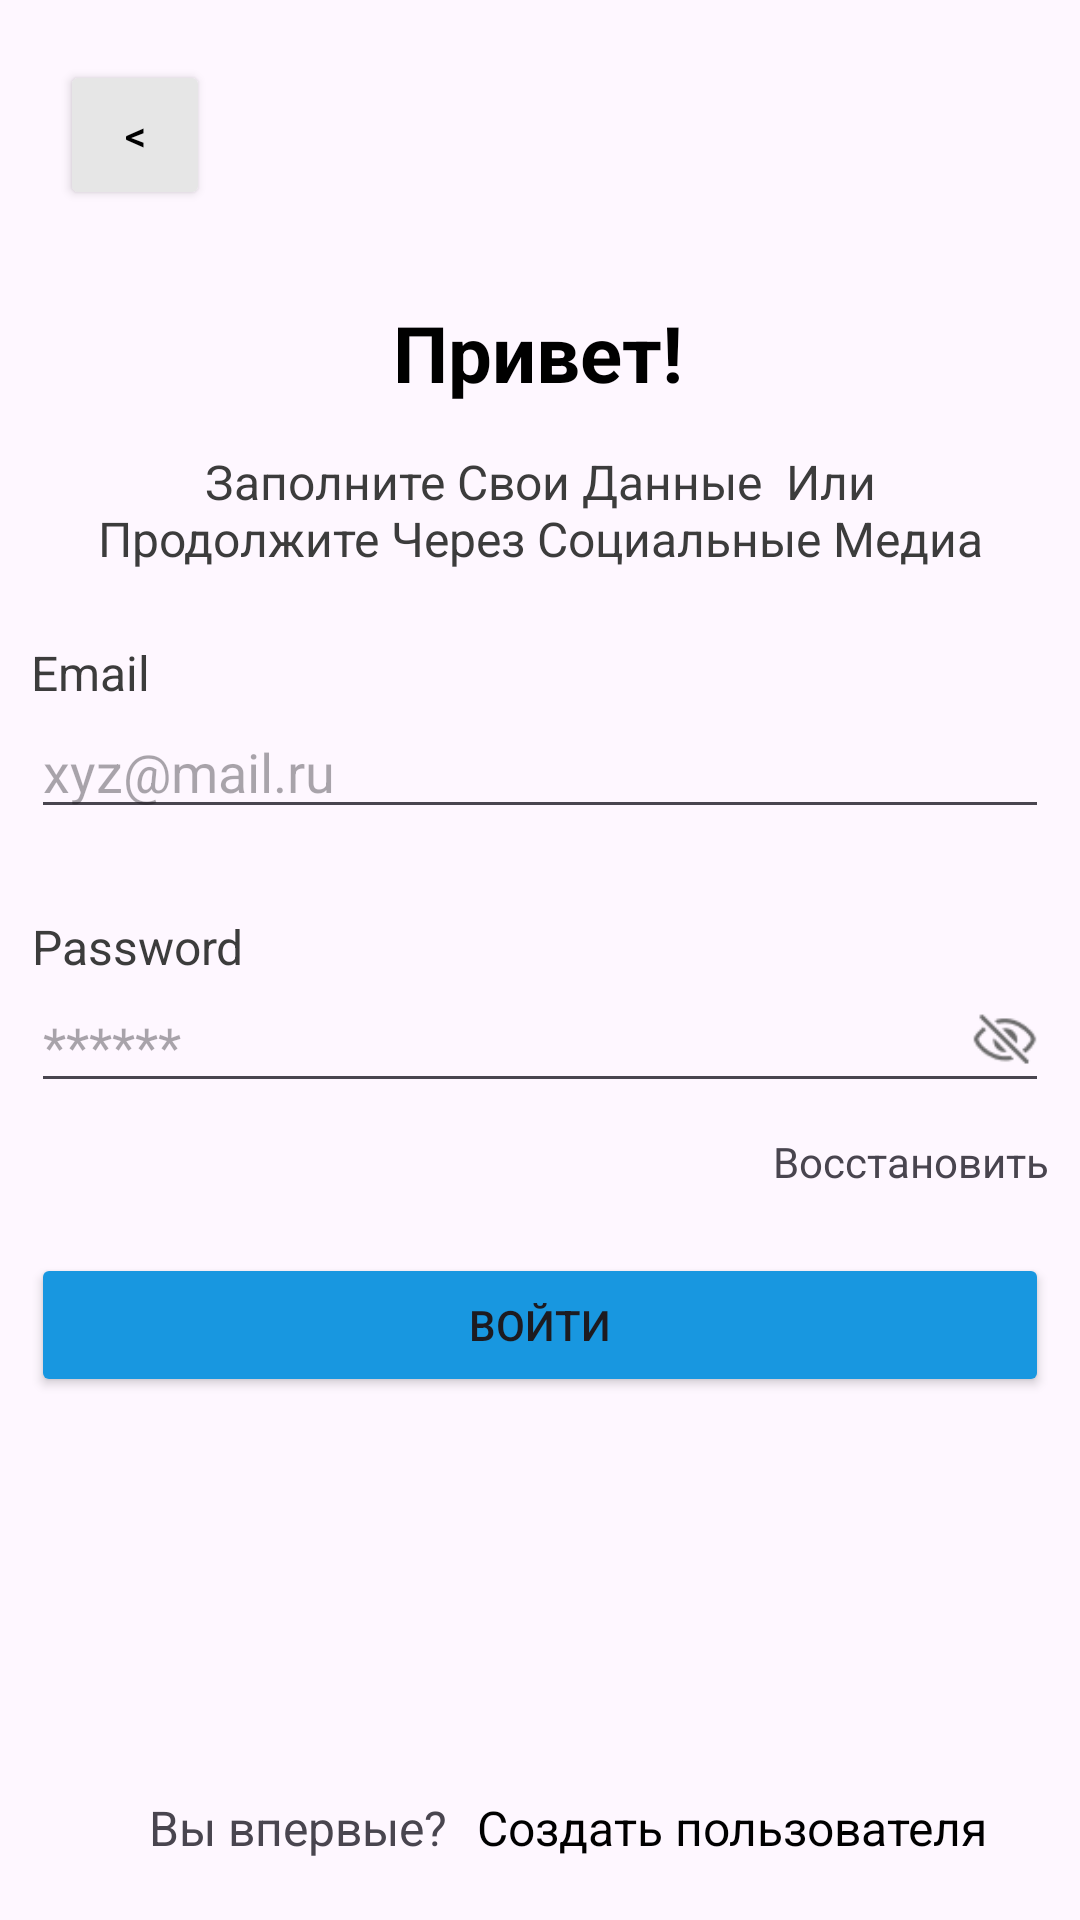

Produce the Android XML layout that renders to this screen, including the resource entries it uses.
<!-- AndroidManifest.xml: application theme Theme.Matule -->
<!-- res/layout/activity_sing_in.xml -->
<?xml version="1.0" encoding="utf-8"?>
<androidx.constraintlayout.widget.ConstraintLayout xmlns:android="http://schemas.android.com/apk/res/android"
    xmlns:app="http://schemas.android.com/apk/res-auto"
    xmlns:tools="http://schemas.android.com/tools"
    android:id="@+id/main"
    android:layout_width="match_parent"
    android:layout_height="match_parent"
    tools:context=".SingIn">

    <Button
        android:id="@+id/button"
        android:layout_width="50dp"
        android:layout_height="50dp"
        android:layout_marginStart="20dp"
        android:layout_marginTop="20dp"
        android:backgroundTint="#E6E6E6"
        android:onClick="goBackClick"
        android:paddingLeft="0dp"
        android:paddingRight="0dp"
        android:text="&lt;"
        android:textColor="#000000"
        app:cornerRadius="50dp"
        app:layout_constraintStart_toStartOf="parent"
        app:layout_constraintTop_toTopOf="parent" />

    <TextView
        android:id="@+id/textView"
        android:layout_width="wrap_content"
        android:layout_height="wrap_content"
        android:layout_marginTop="100dp"
        android:text="Привет!"
        android:textColor="#000000"
        android:textSize="26dp"
        android:textStyle="bold"
        app:layout_constraintEnd_toEndOf="parent"
        app:layout_constraintHorizontal_bias="0.498"
        app:layout_constraintStart_toStartOf="parent"
        app:layout_constraintTop_toTopOf="parent" />

    <TextView
        android:id="@+id/textView3"
        android:layout_width="300dp"
        android:layout_height="50dp"
        android:layout_marginTop="10dp"
        android:gravity="center"
        android:text="Заполните Свои Данные  Или Продолжите Через Социальные Медиа"
        android:textColor="#3C3C3C"
        android:textSize="16dp"
        app:layout_constraintEnd_toEndOf="@+id/textView"
        app:layout_constraintHorizontal_bias="0.498"
        app:layout_constraintStart_toStartOf="@+id/textView"
        app:layout_constraintTop_toBottomOf="@+id/textView" />

    <TextView
        android:id="@+id/textView4"
        android:layout_width="wrap_content"
        android:layout_height="wrap_content"
        android:gravity="center"
        android:text="Email"
        android:textColor="#3C3C3C"
        android:textSize="16dp"
        app:layout_constraintBottom_toTopOf="@+id/emailSingIn"
        app:layout_constraintEnd_toEndOf="@+id/emailSingIn"
        app:layout_constraintHorizontal_bias="0.0"
        app:layout_constraintStart_toStartOf="@+id/emailSingIn" />

    <TextView
        android:id="@+id/textView5"
        android:layout_width="wrap_content"
        android:layout_height="wrap_content"
        android:gravity="center"
        android:text="Password"
        android:textColor="#3C3C3C"
        android:textSize="16dp"
        app:layout_constraintBottom_toTopOf="@+id/passwordSingIn"
        app:layout_constraintEnd_toEndOf="@+id/passwordSingIn"
        app:layout_constraintHorizontal_bias="0.0"
        app:layout_constraintStart_toStartOf="@+id/passwordSingIn" />

    <EditText
        android:id="@+id/emailSingIn"
        android:layout_width="0dp"
        android:layout_height="wrap_content"
        android:layout_marginStart="-20dp"
        android:layout_marginTop="40dp"
        android:layout_marginEnd="-20dp"
        android:ems="10"
        android:hint="xyz@mail.ru"
        android:inputType="textEmailAddress"
        app:layout_constraintEnd_toEndOf="@+id/textView3"
        app:layout_constraintStart_toStartOf="@+id/textView3"
        app:layout_constraintTop_toBottomOf="@+id/textView3" />

    <EditText
        android:id="@+id/passwordSingIn"
        android:layout_width="0dp"
        android:layout_height="wrap_content"
        android:layout_marginTop="50dp"
        android:ems="10"
        android:hint="******"
        android:inputType="textPassword"
        app:layout_constraintEnd_toEndOf="@+id/emailSingIn"
        app:layout_constraintStart_toStartOf="@+id/emailSingIn"
        app:layout_constraintTop_toBottomOf="@+id/emailSingIn" />

    <ImageView
        android:id="@+id/seePassword"
        android:layout_width="30dp"
        android:layout_height="30dp"
        android:onClick="seePassword"
        android:src="@drawable/show_password"
        app:layout_constraintBottom_toBottomOf="@+id/passwordSingIn"
        app:layout_constraintEnd_toEndOf="@+id/passwordSingIn"
        app:layout_constraintTop_toTopOf="@+id/passwordSingIn" />

    <TextView
        android:id="@+id/restorePassword"
        android:layout_width="wrap_content"
        android:layout_height="wrap_content"
        android:layout_marginTop="10dp"
        android:onClick="restorePasswordClick"
        android:text="Восстановить"
        app:layout_constraintEnd_toEndOf="@+id/seePassword"
        app:layout_constraintTop_toBottomOf="@+id/passwordSingIn" />

    <Button
        android:id="@+id/singInButton"
        android:layout_width="0dp"
        android:layout_height="wrap_content"
        android:layout_marginTop="50dp"
        android:backgroundTint="#1897E0"
        android:onClick="singInUserClick"
        android:text="Войти"
        app:cornerRadius="10dp"
        app:layout_constraintEnd_toEndOf="@+id/seePassword"
        app:layout_constraintStart_toStartOf="@+id/passwordSingIn"
        app:layout_constraintTop_toBottomOf="@+id/passwordSingIn" />

    <TextView
        android:id="@+id/textView7"
        android:layout_width="wrap_content"
        android:layout_height="wrap_content"
        android:layout_marginBottom="20dp"
        android:text="Вы впервые?"
        android:textSize="16dp"
        app:layout_constraintBottom_toBottomOf="parent"
        app:layout_constraintEnd_toEndOf="parent"
        app:layout_constraintHorizontal_bias="0.19"
        app:layout_constraintStart_toStartOf="parent" />

    <TextView
        android:id="@+id/createUser"
        android:layout_width="wrap_content"
        android:layout_height="wrap_content"
        android:layout_marginStart="10dp"
        android:onClick="createUserClick"
        android:text="Создать пользователя"
        android:textColor="#000000"
        android:textSize="16dp"
        app:layout_constraintBottom_toBottomOf="@+id/textView7"
        app:layout_constraintStart_toEndOf="@+id/textView7"
        app:layout_constraintTop_toTopOf="@+id/textView7" />

</androidx.constraintlayout.widget.ConstraintLayout>
<!-- resources referenced by this layout -->
<resources>
  <!-- drawable show_password: png bitmap (drawable, 600 bytes) -->
  <style name="Theme.Matule" parent="Base.Theme.Matule" />
  <style name="Base.Theme.Matule" parent="Theme.Material3.Light.NoActionBar">
          
          
      </style>
</resources>
